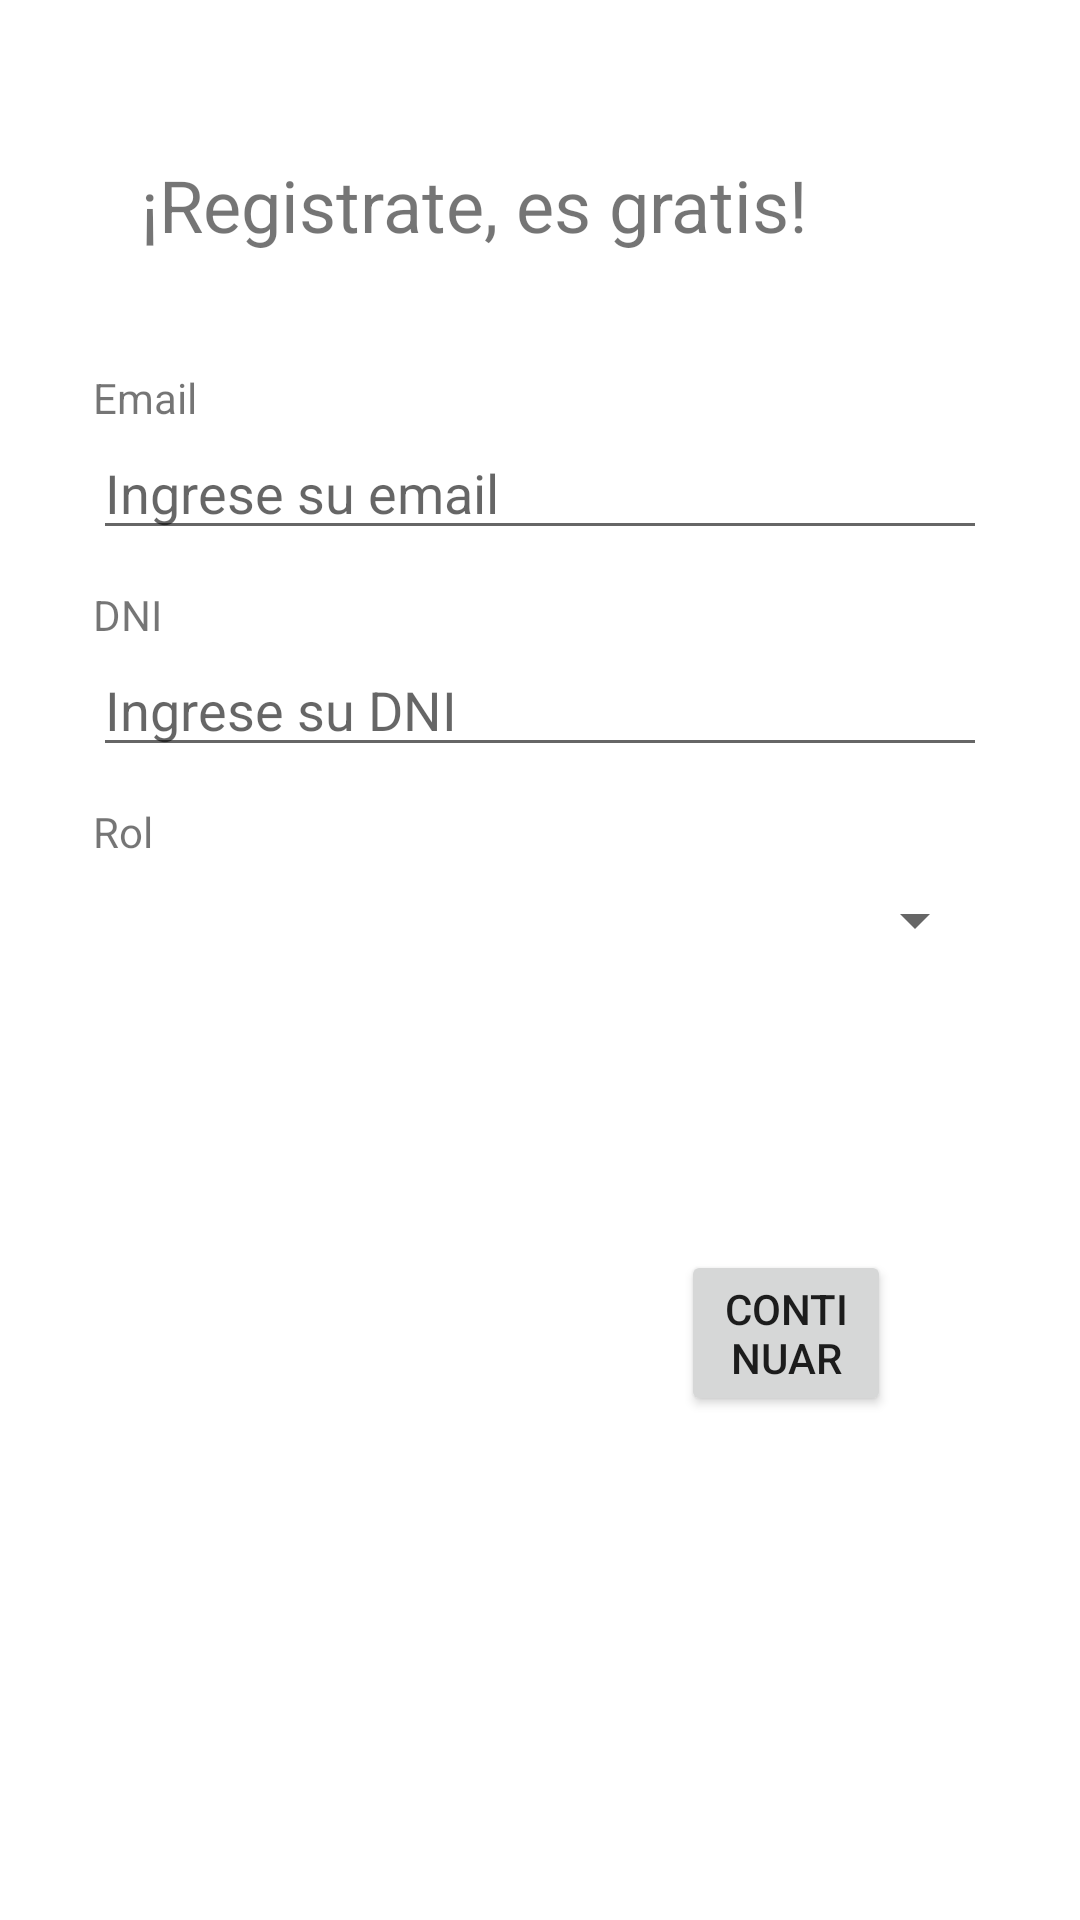

Android layout source for this screen:
<!-- AndroidManifest.xml: application theme Theme.Carpooling -->
<!-- res/layout/activity_pre_registro.xml -->
<?xml version="1.0" encoding="utf-8"?>
<androidx.constraintlayout.widget.ConstraintLayout xmlns:android="http://schemas.android.com/apk/res/android"
    xmlns:app="http://schemas.android.com/apk/res-auto"
    xmlns:tools="http://schemas.android.com/tools"
    android:layout_width="match_parent"
    android:layout_height="match_parent"
    tools:context=".PreRegistro">

    <ScrollView
        android:layout_width="match_parent"
        android:layout_height="match_parent"
        android:layout_marginStart="16dp"
        android:layout_marginEnd="16dp"
        android:paddingBottom="20dp"
        app:layout_constraintBottom_toBottomOf="parent"
        app:layout_constraintStart_toStartOf="parent"
        app:layout_constraintTop_toTopOf="parent"
        app:layout_constraintVertical_bias="0.187">

        <androidx.constraintlayout.widget.ConstraintLayout
            android:id="@+id/ConstraintLayout1"
            android:layout_width="match_parent"
            android:layout_height="wrap_content"
            android:paddingStart="15dp"
            android:paddingEnd="15dp">

            <TextView
                android:id="@+id/tvPreRegistroTitulo"
                android:layout_width="281dp"
                android:layout_height="39dp"
                android:layout_marginStart="16dp"
                android:layout_marginTop="52dp"
                android:layout_marginEnd="137dp"
                android:text="@string/registrate"
                android:textSize="24sp"
                app:layout_constraintEnd_toEndOf="parent"
                app:layout_constraintHorizontal_bias="0.0"
                app:layout_constraintStart_toStartOf="parent"
                app:layout_constraintTop_toTopOf="parent" />

            <TextView
                android:id="@+id/tvPreRegistroEmail"
                android:layout_width="0dp"
                android:layout_height="wrap_content"
                android:layout_marginTop="32dp"
                android:text="@string/email"
                app:layout_constraintEnd_toEndOf="parent"
                app:layout_constraintHorizontal_bias="1.0"
                app:layout_constraintStart_toStartOf="parent"
                app:layout_constraintTop_toBottomOf="@+id/tvPreRegistroTitulo" />

            <EditText
                android:id="@+id/etPreRegistroEmail"
                android:layout_width="0dp"
                android:layout_height="wrap_content"
                android:ems="10"
                android:hint="@string/ingreseEmail"
                android:inputType="textPersonName"
                app:layout_constraintEnd_toEndOf="parent"
                app:layout_constraintHorizontal_bias="0.0"
                app:layout_constraintStart_toStartOf="parent"
                app:layout_constraintTop_toBottomOf="@+id/tvPreRegistroEmail" />

            <EditText
                android:id="@+id/etPreRegistroDni"
                android:layout_width="0dp"
                android:layout_height="wrap_content"
                android:ems="10"
                android:hint="@string/ingreseDNI"
                android:inputType="number"
                app:layout_constraintEnd_toEndOf="parent"
                app:layout_constraintHorizontal_bias="0.0"
                app:layout_constraintStart_toStartOf="parent"
                app:layout_constraintTop_toBottomOf="@+id/tvPreRegistroDNI" />

            <TextView
                android:id="@+id/tvPreRegistroDNI"
                android:layout_width="0dp"
                android:layout_height="wrap_content"
                android:layout_marginTop="12dp"
                android:hint="@string/ingreseDNI"
                android:text="@string/dni"
                app:layout_constraintEnd_toEndOf="parent"
                app:layout_constraintHorizontal_bias="0.0"
                app:layout_constraintStart_toStartOf="parent"
                app:layout_constraintTop_toBottomOf="@+id/etPreRegistroEmail" />

            <TextView
                android:id="@+id/tvPreRegistroRol"
                android:layout_width="0dp"
                android:layout_height="wrap_content"
                android:layout_marginTop="12dp"
                android:text="@string/rol"
                app:layout_constraintEnd_toEndOf="parent"
                app:layout_constraintHorizontal_bias="0.0"
                app:layout_constraintStart_toStartOf="parent"
                app:layout_constraintTop_toBottomOf="@+id/etPreRegistroDni" />


            <Button
                android:id="@+id/btnRegistroContinuar"
                android:layout_width="0dp"
                android:layout_height="wrap_content"
                android:layout_marginStart="196dp"
                android:layout_marginTop="43dp"
                android:layout_marginEnd="32dp"
                android:text="@string/continuar"
                app:layout_constraintEnd_toEndOf="parent"
                app:layout_constraintHorizontal_bias="1.0"
                app:layout_constraintStart_toStartOf="parent"
                app:layout_constraintTop_toBottomOf="@+id/tvPreRegistroError" />

            <Spinner
                android:id="@+id/spPreRegistroRol"
                android:layout_width="0dp"
                android:layout_height="wrap_content"
                android:layout_marginStart="16dp"
                android:layout_marginTop="8dp"
                app:layout_constraintEnd_toEndOf="parent"
                app:layout_constraintStart_toStartOf="parent"
                app:layout_constraintTop_toBottomOf="@+id/tvPreRegistroRol" />

            <TextView
                android:id="@+id/tvPreRegistroError"
                android:layout_width="match_parent"
                android:layout_height="19dp"
                android:layout_marginStart="20dp"
                android:layout_marginTop="36dp"
                android:layout_marginEnd="20dp"
                android:gravity="center"
                android:textColor="#D31212"
                app:layout_constraintEnd_toEndOf="parent"
                app:layout_constraintHorizontal_bias="0.0"
                app:layout_constraintStart_toStartOf="parent"
                app:layout_constraintTop_toBottomOf="@+id/spPreRegistroRol" />

        </androidx.constraintlayout.widget.ConstraintLayout>
    </ScrollView>

</androidx.constraintlayout.widget.ConstraintLayout>
<!-- resources referenced by this layout -->
<resources>
  <string name="continuar">CONTINUAR</string>
  <string name="dni">DNI</string>
  <string name="email">Email</string>
  <string name="ingreseDNI">Ingrese su DNI</string>
  <string name="ingreseEmail">Ingrese su email</string>
  <string name="registrate">¡Registrate, es gratis!</string>
  <string name="rol">Rol</string>
  <style name="Theme.Carpooling" parent="Theme.MaterialComponents.DayNight.NoActionBar">
          
          <item name="colorPrimary">@color/custom3</item>
          <item name="colorPrimaryVariant">@color/custom2</item>
          <item name="colorOnPrimary">@color/custom2</item>
          
          <item name="colorSecondary">@color/custom2</item>
          <item name="colorSecondaryVariant">@color/custom2</item>
          <item name="colorOnSecondary">@color/white</item>
          
          <item name="android:statusBarColor" tools:targetApi="l">?attr/colorPrimaryVariant</item>
          
      </style>
  <color name="custom3">#9c8ade</color>
  <color name="custom2">#2c2a4a</color>
  <color name="white">#FFFFFFFF</color>
</resources>
